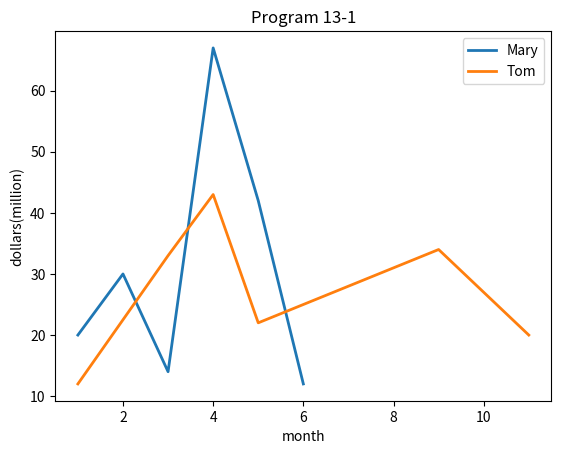

Here is the Python script that generated this plot:
import matplotlib.pyplot as pt

w=[1,3,4,5,9,11]
x=[1,2,3,4,5,6]
y=[20,30,14,67,42,12]
z=[12,33,43,22,34,20]

pt.plot(x,y,lw=2,label="Mary")
pt.plot(w,z,lw=2,label="Tom")
pt.xlabel("month")
pt.ylabel("dollars(million)")
pt.legend()
pt.title("Program 13-1")
pt.show()